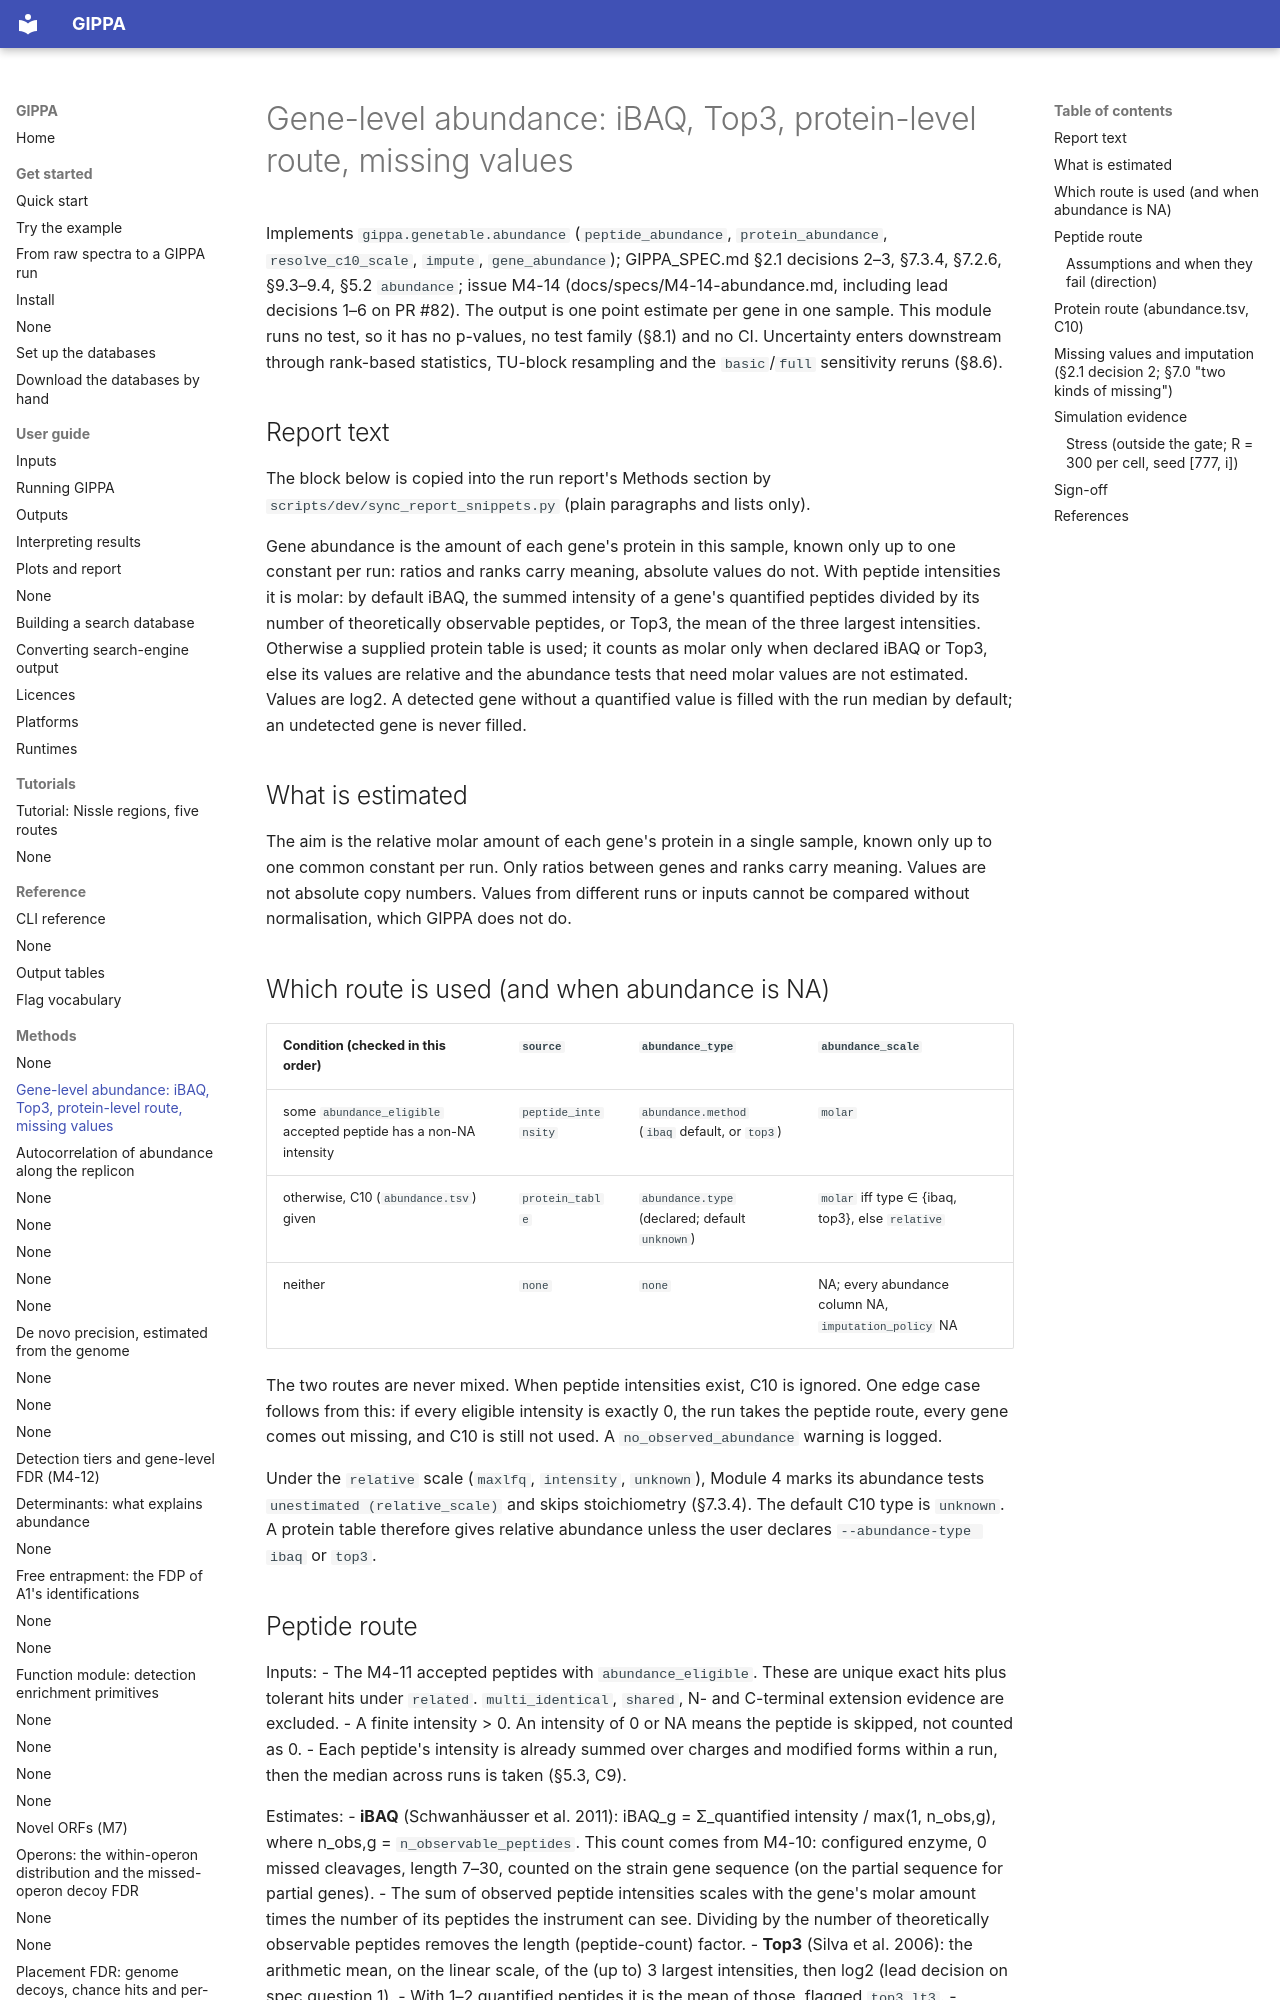

repository: khoa-yelo/gippa · page: methods/abundance/index.html · generator: mkdocs

# Gene-level abundance: iBAQ, Top3, protein-level route, missing values

Implements `gippa.genetable.abundance` (`peptide_abundance`, `protein_abundance`,
`resolve_c10_scale`, `impute`, `gene_abundance`); GIPPA_SPEC.md §2.1 decisions 2–3, §7.3.4, §7.2.6,
§9.3–9.4, §5.2 `abundance`; issue M4-14 (docs/specs/M4-14-abundance.md, including lead decisions
1–6 on PR #82). The output is one point estimate per gene in one sample. This module runs no test,
so it has no p-values, no test family (§8.1) and no CI. Uncertainty enters downstream through
rank-based statistics, TU-block resampling and the `basic`/`full` sensitivity reruns (§8.6).

## Report text

The block below is copied into the run report's Methods section by `scripts/dev/sync_report_snippets.py` (plain paragraphs and lists only).

<!-- report:begin -->
Gene abundance is the amount of each gene's protein in this sample, known only
up to one constant per run: ratios and ranks carry meaning, absolute values do not.
With peptide intensities it is molar: by default iBAQ, the summed intensity of a gene's quantified
peptides divided by its number of theoretically observable peptides, or Top3, the mean of the
three largest intensities. Otherwise a supplied protein table is used; it counts as molar only when
declared iBAQ or Top3, else its values are relative and the abundance tests that need molar values
are not estimated. Values are log2. A detected gene without a quantified value is filled with the
run median by default; an undetected gene is never filled.
<!-- report:end -->

## What is estimated

The aim is the relative molar amount of each gene's protein in a single sample, known only up to
one common constant per run. Only ratios between genes and ranks carry meaning. Values are not
absolute copy numbers. Values from different runs or inputs cannot be compared without
normalisation, which GIPPA does not do.

## Which route is used (and when abundance is NA)

| Condition (checked in this order) | `source` | `abundance_type` | `abundance_scale` |
|---|---|---|---|
| some `abundance_eligible` accepted peptide has a non-NA intensity | `peptide_intensity` | `abundance.method` (`ibaq` default, or `top3`) | `molar` |
| otherwise, C10 (`abundance.tsv`) given | `protein_table` | `abundance.type` (declared; default `unknown`) | `molar` iff type ∈ {ibaq, top3}, else `relative` |
| neither | `none` | `none` | NA; every abundance column NA, `imputation_policy` NA |

The two routes are never mixed. When peptide intensities exist, C10 is ignored. One edge case
follows from this: if every eligible intensity is exactly 0, the run takes the peptide route, every
gene comes out missing, and C10 is still not used. A `no_observed_abundance` warning is logged.

Under the `relative` scale (`maxlfq`, `intensity`, `unknown`), Module 4 marks its abundance tests
`unestimated (relative_scale)` and skips stoichiometry (§7.3.4). The default C10 type is `unknown`.
A protein table therefore gives relative abundance unless the user declares `--abundance-type ibaq`
or `top3`.
